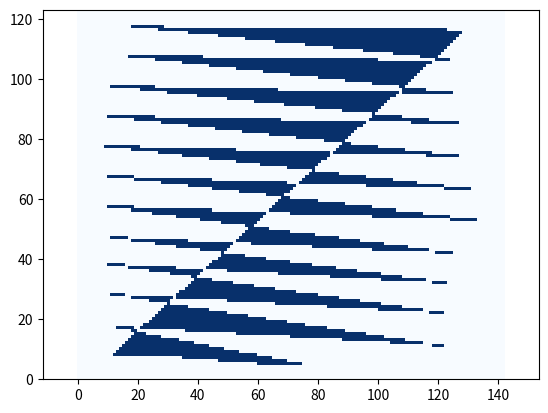

The script that saved this image:
import matplotlib.pyplot as plt
from scipy.spatial import ConvexHull, convex_hull_plot_2d
import numpy as np
import math

xdata =[702, 710, 720, 732, 745, 757, 769, 701, 788, 803, 816, 699, 816, 698, 818, 698, 820, 697, 828, 697, 826, 696, 823, 696, 823, 697, 820, 704, 820, 704, 712, 729, 739, 756, 770, 781, 795, 809, 820]
ydata =[-129, -129, -129, -130, -131, -132, -132, -119, -124, -125, -126, -108, -115, -98, -105, -89, -95, -79, -84, -69, -74, -59, -63, -49, -52, -39, -42, -29, -31, -19, -19, -20, -20, -20, -20, -20, -20, -20, -21]
offset_grid =10
resolution = 1
width = math.ceil((max(xdata) - min(xdata)) / resolution) + offset_grid
height = math.ceil((max(ydata) - min(ydata)) / resolution) + offset_grid
center_x = (max(xdata) + min(xdata)) / 2.0
center_y = (max(ydata) + min(ydata)) / 2.0
left_lower_x = center_x - width / 2.0 * resolution
left_lower_y = center_y - height / 2.0 * resolution
ndata = width * height
data = [0] * ndata
print("c_x:",center_x, "c_y", center_y, "width", width,"height", height )
print("left_lower_x:",left_lower_x, "left_lower_y", left_lower_y)
print("ndata:",ndata)

def calc_grid_central_xy_position_from_index(index, lower_pos):
    return lower_pos + index * 1 + 1 / 2.0

def calc_grid_central_xy_position_from_xy_index(x_ind, y_ind):
    x_pos = self.calc_grid_central_xy_position_from_index(x_ind, left_lower_x)
    y_pos = self.calc_grid_central_xy_position_from_index(y_ind, left_lower_y)

def check_inside_polygon(iox, ioy, x, y):

    npoint = len(x) - 1
    inside = False
    for i1 in range(npoint):
        i2 = (i1 + 1) % (npoint + 1)

        if x[i1] >= x[i2]:
            min_x, max_x = x[i2], x[i1]
        else:
            min_x, max_x = x[i1], x[i2]
        if not min_x < iox < max_x:
            continue

        tmp1 = (y[i2] - y[i1]) / (x[i2] - x[i1])
        if (y[i1] + tmp1 * (iox - x[i1]) - ioy) > 0.0:
            inside = not inside
    return inside

def set_value_from_xy_index(x_ind, y_ind, val):
    global width, data, ndata
    """set_value_from_xy_index

    return bool flag, which means setting value is succeeded or not

    :param x_ind: x index
    :param y_ind: y index
    :param val: grid value
    """

    if (x_ind is None) or (y_ind is None):
        return False, False

    grid_ind = int(y_ind * width + x_ind)

    if 0 <= grid_ind < ndata:
        data[grid_ind] = val
        return True  # OK
    else:
        return False  # NG

def plot_grid_map( ax=None):
    global width, data, ndata
    grid_data = np.reshape(np.array(data), (height, width))
    if not ax:
        fig, ax = plt.subplots()
    heat_map = ax.pcolor(grid_data, cmap="Blues", vmin=0.0, vmax=1.0)
    plt.axis("equal")
    plt.show()

    return heat_map

if (xdata[0] != xdata[-1]) or (ydata[0] != ydata[-1]):
    xdata.append(xdata[0])
    ydata.append(ydata[0])
inside=True

for x_ind in range(width):
    for y_ind in range(height):
        x_pos = calc_grid_central_xy_position_from_index(x_ind, left_lower_x)
        y_pos = calc_grid_central_xy_position_from_index(y_ind, left_lower_y)
        flag = check_inside_polygon(x_pos, y_pos, xdata, ydata)
        if flag is inside:
            set_value_from_xy_index(x_ind, y_ind, 1.0)
plot_grid_map()


# points = []
# for i in range(len(xdata)):
#     points.append([xdata[i],ydata[i]])

# points = np.array(points)

# hull = ConvexHull(points)

# # hull = ConvexHull(a)

# plt.plot(points[:,0], points[:,1], 'o')

# for simplex in hull.simplices:

#     plt.plot(points[simplex, 0], points[simplex, 1], 'k-')

# plt.plot(points[hull.vertices,0], points[hull.vertices,1], 'r--', lw=2)
# plt.plot(points[hull.vertices[0],0], points[hull.vertices[0],1], 'ro')
# plt.plot(center_x, center_y, 'bo')
# plt.show()